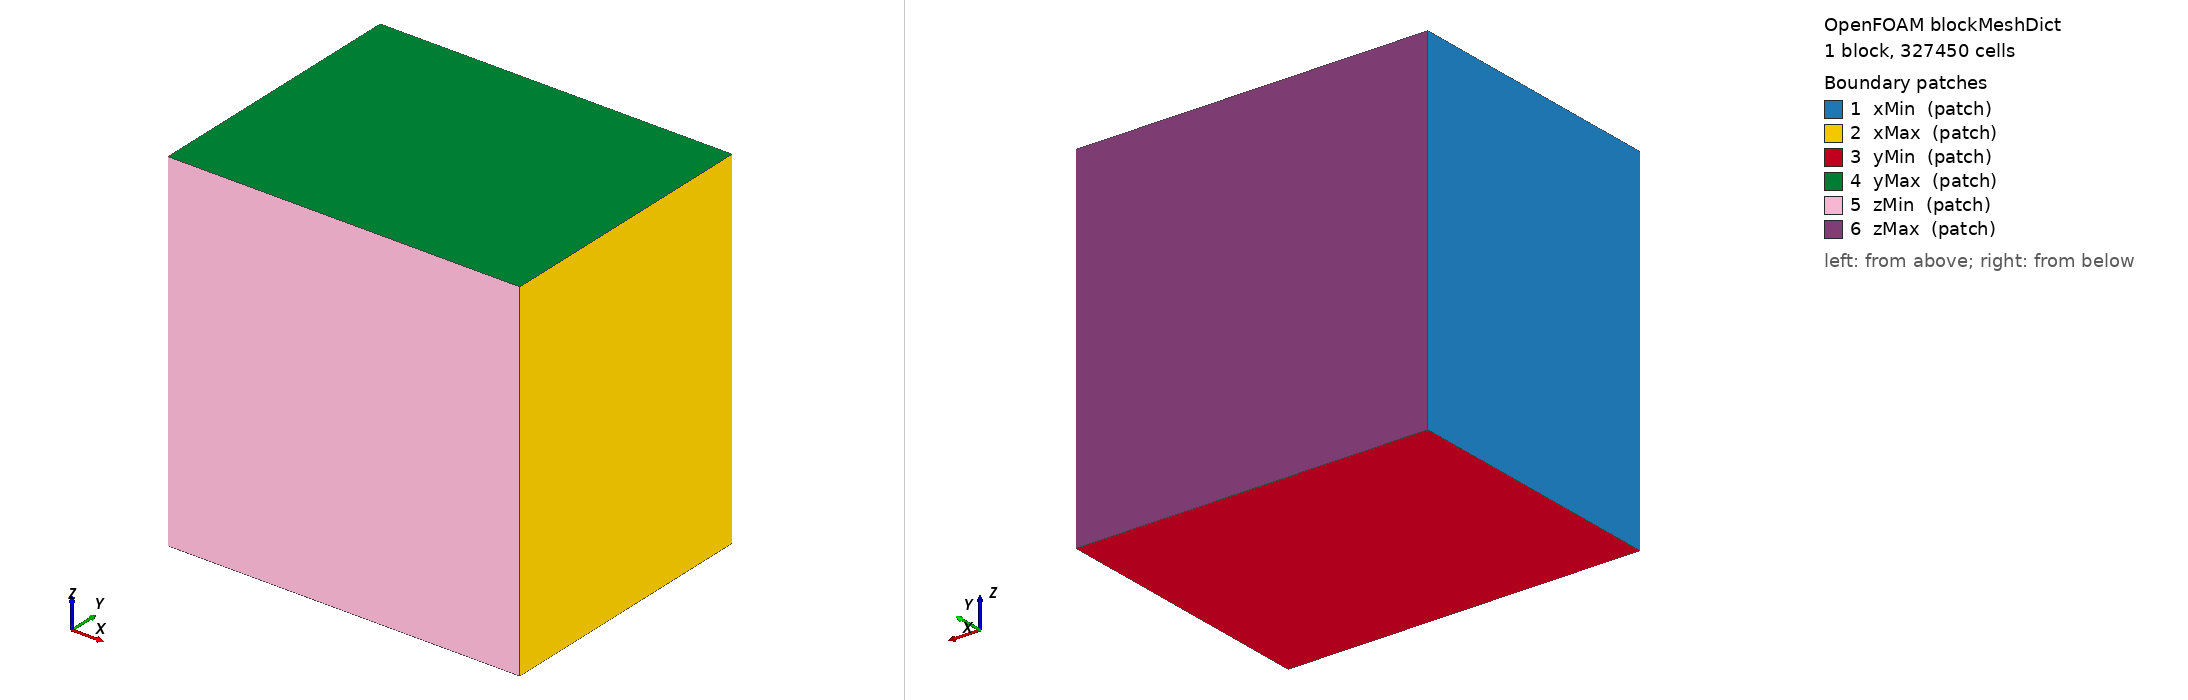

OpenFOAM case: the mesh blockMesh builds from blockMeshDict, 1 block(s), 327450 cells. Boundary patches (legend numbers): 1 xMin (patch), 2 xMax (patch), 3 yMin (patch), 4 yMax (patch), 5 zMin (patch), 6 zMax (patch). Left view from above one corner, right view from below the opposite corner. Boundary conditions: 0 field file(s) under 0/; 0 of 6 drawn patches have an entry in a shipped field file.

=== system/blockMeshDict ===
/*--------------------------------*- C++ -*----------------------------------*\
| =========                 |                                                 |
| \      /  F ield         | OpenFOAM: The Open Source CFD Toolbox           |
|  \    /   O peration     | Version:  v2412                                 |
|   \  /    A nd           | Website:  www.openfoam.com                      |
|    \/     M anipulation  |                                                 |
\*---------------------------------------------------------------------------*/
FoamFile
{
    version     4.0;
    format      ascii;
    class       dictionary;
    location    "system";
    object      blockMeshDict;
}
// * * * * * * * * * * * * * * * * * * * * * * * * * * * * * * * * * * * * * //

xMin    -27.75;
xMax    27.75;
yMin    -15.750000000000005;
yMax    27.750000000000007;
zMin    -27.75;
zMax    27.750000000000007;
cellsX  74;
cellsY  59;
cellsZ  75;

vertices
(
    ( $xMin  $yMin  $zMin )
    ( $xMax  $yMin  $zMin )
    ( $xMax  $yMax  $zMin )
    ( $xMin  $yMax  $zMin )
    ( $xMin  $yMin  $zMax )
    ( $xMax  $yMin  $zMax )
    ( $xMax  $yMax  $zMax )
    ( $xMin  $yMax  $zMax )
);

blocks
(
    hex (0 1 2 3 4 5 6 7) ($cellsX $cellsY $cellsZ) simpleGrading (1 1 1)
);

edges
(
);

boundary
(
    xMin
    {
        type patch;
        faces
        (
            (0 4 7 3)
        );
    }
    xMax
    {
        type patch;
        faces
        (
            (1 5 6 2)
        );
    }
    yMin
    {
        type patch;
        faces
        (
            (0 1 2 3)
        );
    }
    yMax
    {
        type patch;
        faces
        (
            (4 5 6 7)
        );
    }
    zMin
    {
        type patch;
        faces
        (
            (1 0 4 5)
        );
    }
    zMax
    {
        type patch;
        faces
        (
            (3 7 6 2)
        );
    }
);

// ************************************************************************* //
